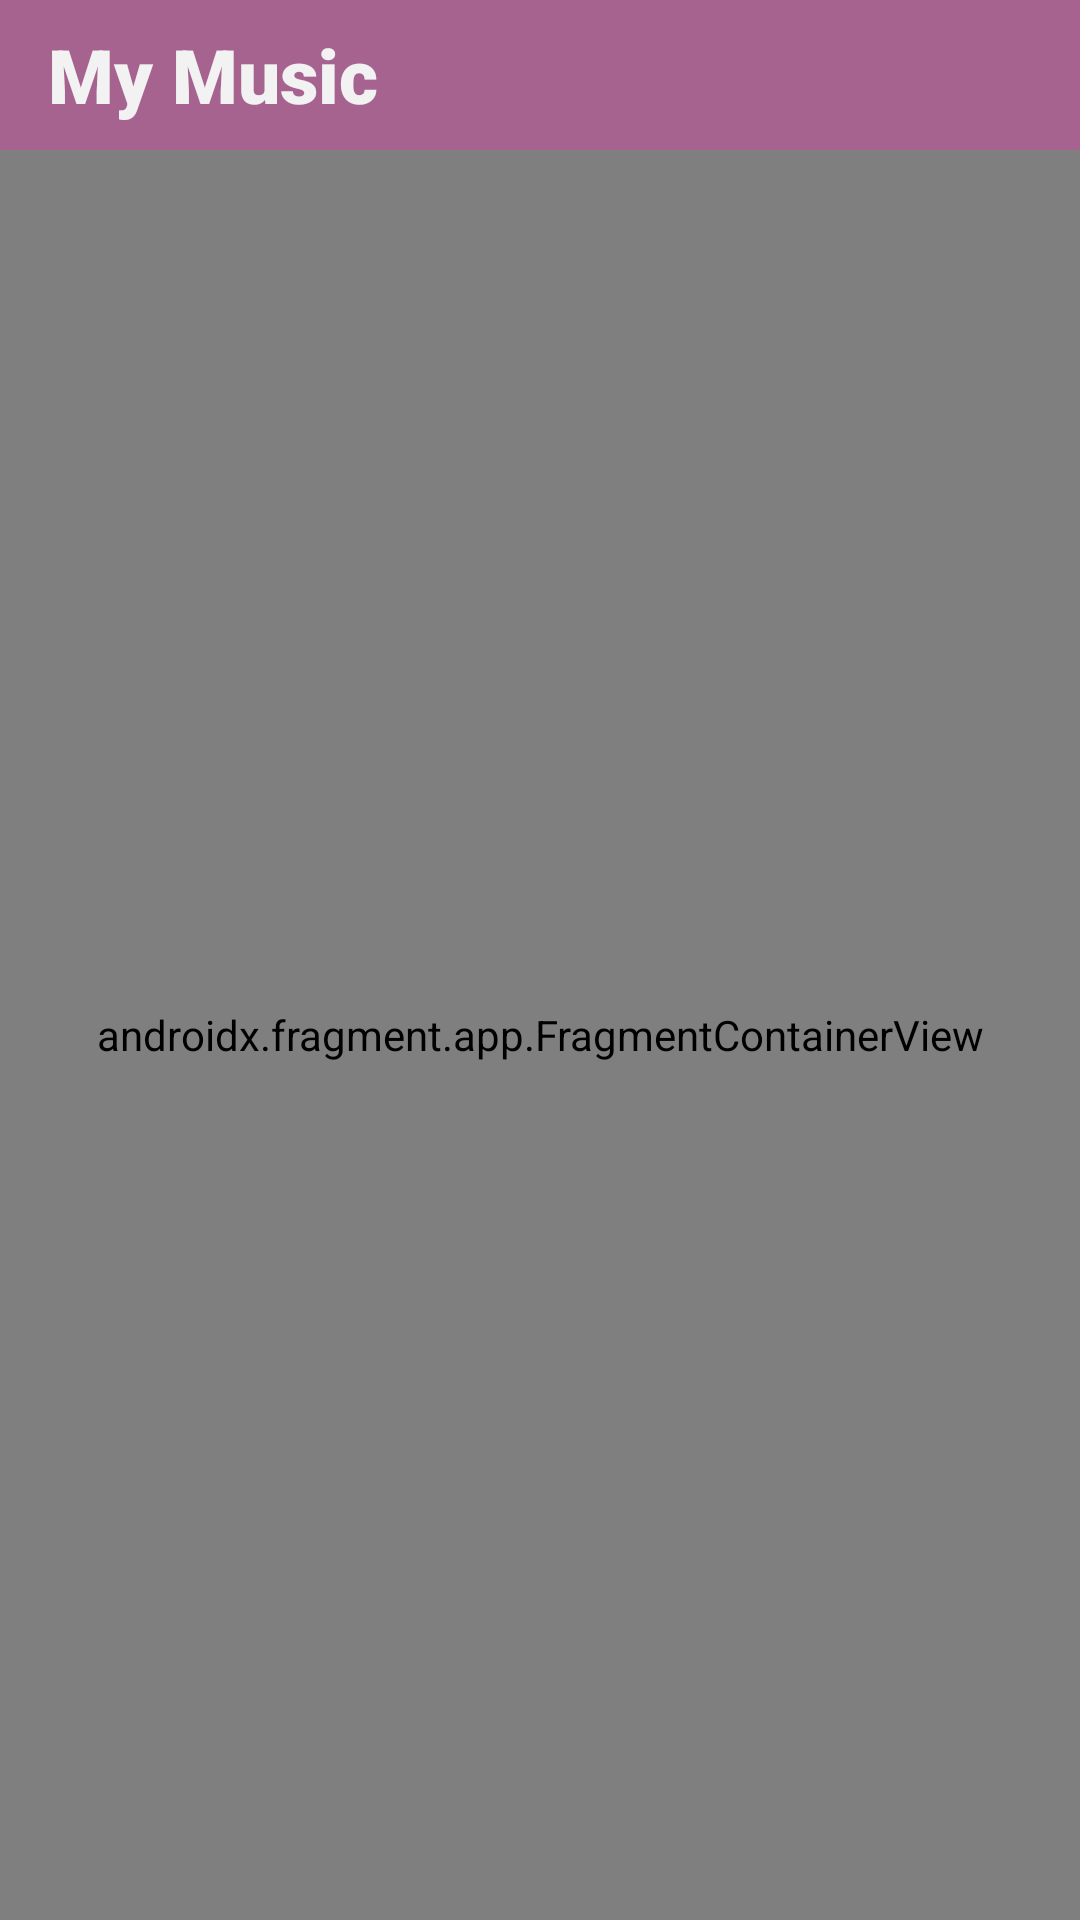

This screen was rendered from an Android layout file. Write that file and the resources it references.
<!-- AndroidManifest.xml: application theme Theme.MusicAppNoFragments -->
<!-- res/layout/activity_main.xml -->
<?xml version="1.0" encoding="utf-8"?>
<androidx.drawerlayout.widget.DrawerLayout xmlns:android="http://schemas.android.com/apk/res/android"
    xmlns:app="http://schemas.android.com/apk/res-auto"
    xmlns:tools="http://schemas.android.com/tools"
    android:id="@+id/drawer_layout"
    android:layout_width="match_parent"
    android:layout_height="match_parent"
    tools:context=".view.MainActivity">

    <androidx.constraintlayout.widget.ConstraintLayout
        android:layout_width="match_parent"
        android:layout_height="match_parent">


        <androidx.appcompat.widget.Toolbar
            android:id="@+id/toolbar"
            android:layout_width="match_parent"
            android:layout_height="50dp"
            android:background="@color/pink"
            android:elevation="2dp"
            app:layout_constraintBottom_toTopOf="@id/nav_host_fragment"
            app:layout_constraintEnd_toEndOf="parent"
            app:layout_constraintStart_toStartOf="parent"
            app:layout_constraintTop_toTopOf="parent"
            app:layout_constraintVertical_chainStyle="spread"
            app:title="My Music"
            app:titleTextAppearance="@style/CustomTextAppearance"
            app:titleTextColor="@color/light" />

        <androidx.fragment.app.FragmentContainerView
            android:id="@+id/nav_host_fragment"
            android:name="androidx.navigation.fragment.NavHostFragment"
            android:layout_width="0dp"
            android:layout_height="0dp"
            android:layout_weight="18"
            app:defaultNavHost="true"
            app:layout_constraintBottom_toBottomOf="parent"
            app:layout_constraintLeft_toLeftOf="parent"
            app:layout_constraintRight_toRightOf="parent"
            app:layout_constraintTop_toBottomOf="@+id/toolbar"
            app:navGraph="@navigation/nav_map" />

    </androidx.constraintlayout.widget.ConstraintLayout>

    <com.google.android.material.navigation.NavigationView
        android:id="@+id/nav_view"
        android:background="@color/light"
        android:layout_width="wrap_content"
        android:layout_height="match_parent"
        android:layout_gravity="start"
        android:fitsSystemWindows="true"
        app:headerLayout="@layout/nav_header"
        app:menu="@menu/nav_drawer" />
</androidx.drawerlayout.widget.DrawerLayout>
<!-- res/layout/nav_header.xml (included above) -->
<?xml version="1.0" encoding="utf-8"?>
<LinearLayout xmlns:android="http://schemas.android.com/apk/res/android"
    xmlns:app="http://schemas.android.com/apk/res-auto"
    android:layout_width="match_parent"
    android:layout_height="match_parent"
    android:background="@color/lightPink"
    android:gravity="bottom"
    android:orientation="vertical"
    android:paddingLeft="20dp"
    android:paddingTop="10dp"
    android:paddingRight="10dp"
    android:paddingBottom="20dp">

    <androidx.cardview.widget.CardView
        android:layout_width="wrap_content"
        android:layout_height="wrap_content"
        android:paddingTop="20dp"
        app:cardCornerRadius="300dp">

        <ImageView
            android:id="@+id/imageView"
            android:paddingTop="6dp"
            android:layout_width="80dp"
            android:layout_height="80dp"
            android:src="@drawable/vinyl"/>
    </androidx.cardview.widget.CardView>

    <TextView
        android:layout_width="match_parent"
        android:layout_height="wrap_content"
        android:paddingTop="10dp"
        android:text="MusicApp"
        android:textAppearance="@style/TextAppearance.AppCompat.Body1" />

    <TextView
        android:id="@+id/textView"
        android:layout_width="wrap_content"
        android:layout_height="wrap_content"
        android:text="Sergio Díaz" />

</LinearLayout>
<!-- resources referenced by this layout -->
<resources>
  <color name="light">#F2F2F2</color>
  <color name="lightPink">#F288CD</color>
  <color name="pink">#A6638F</color>
  <!-- drawable vinyl: png bitmap (drawable, 24622 bytes) -->
  <style name="CustomTextAppearance">
          <item name="android:fontFamily">sans-serif-black</item>
          <item name="android:textSize">25dp</item>
      </style>
  <style name="Theme.MusicAppNoFragments" parent="Base.Theme.MusicAppNoFragments" />
  <style name="Base.Theme.MusicAppNoFragments" parent="Theme.Material3.DayNight.NoActionBar">
          
          <item name="android:forceDarkAllowed">false</item>
          <item name="android:statusBarColor">@color/black</item>
          <item name="drawerArrowStyle">@style/DrawerStyle</item>
          
      </style>
  <color name="black">#FF000000</color>
</resources>
